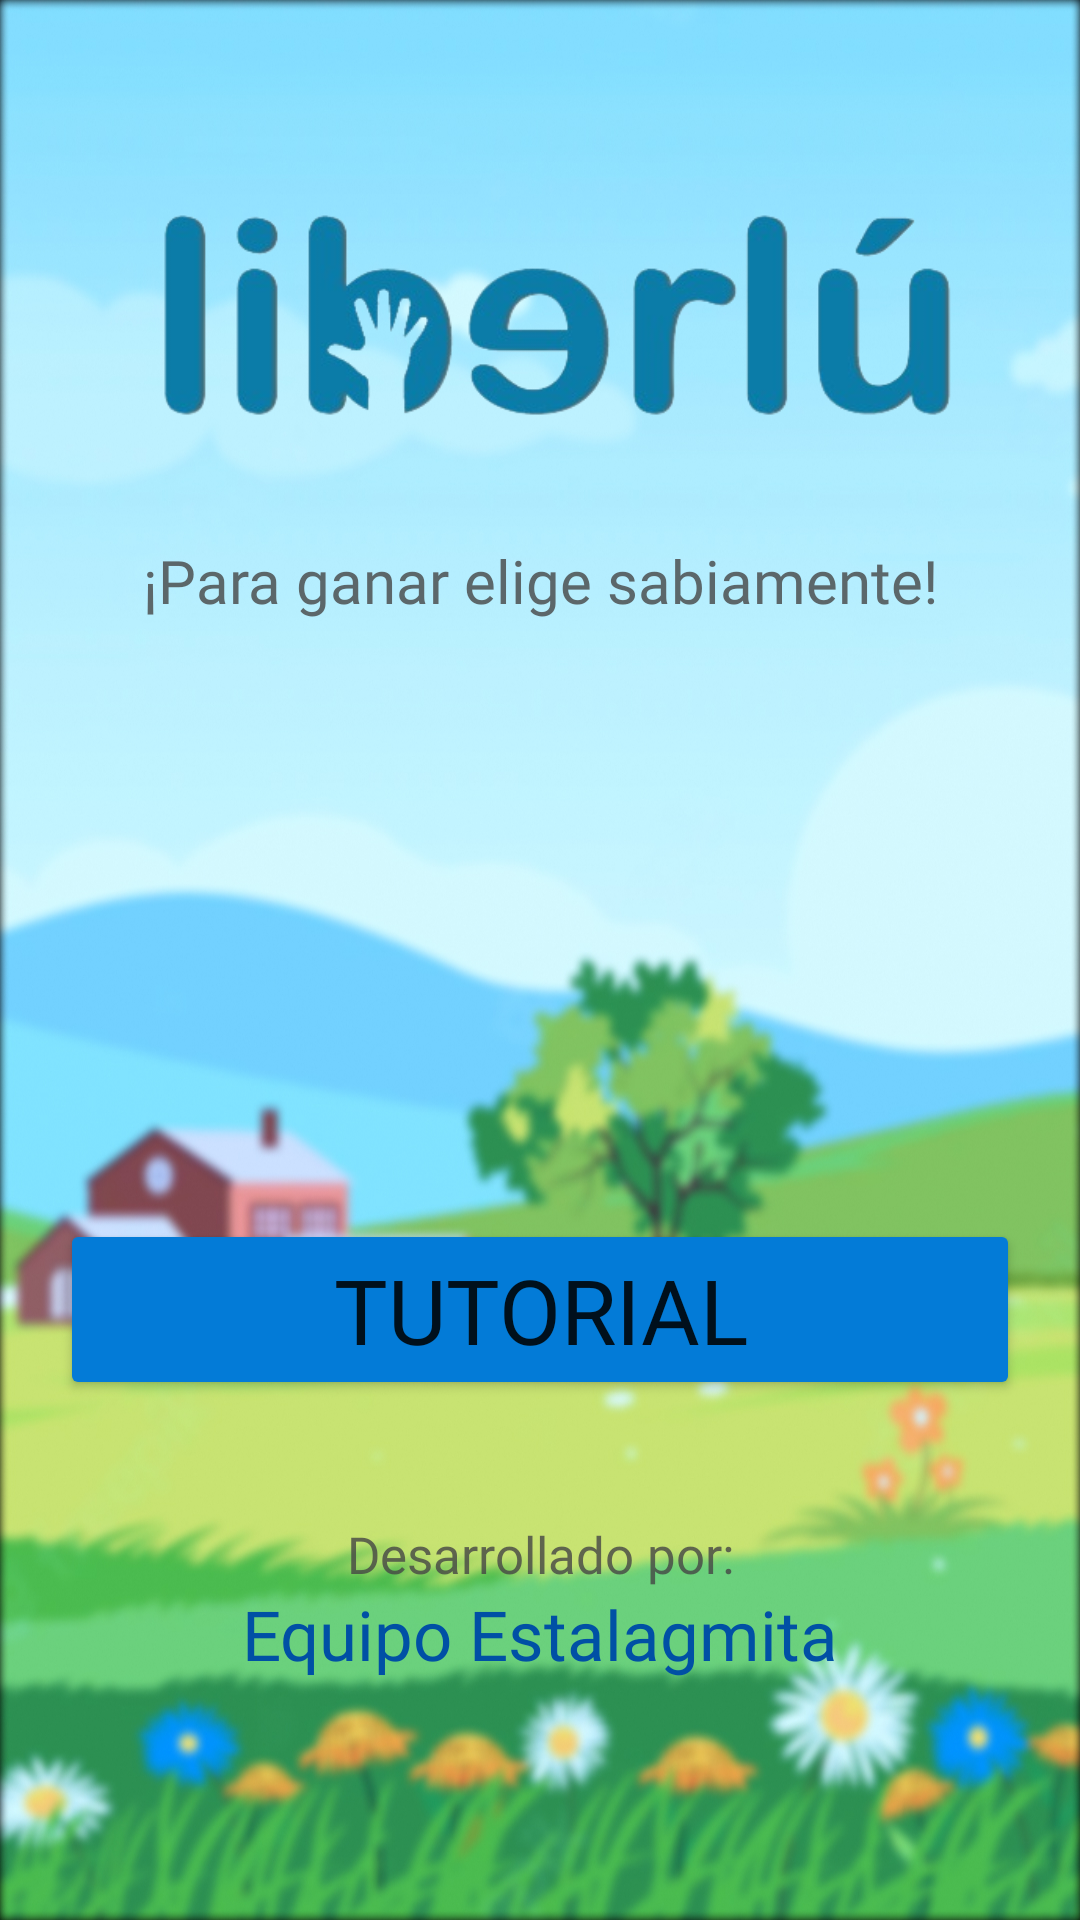

The Android layout XML behind this screen, and the referenced resources:
<!-- AndroidManifest.xml: application theme Theme.HackatonProject -->
<!-- res/layout/fragment_home.xml -->
<?xml version="1.0" encoding="utf-8"?>
<androidx.constraintlayout.widget.ConstraintLayout xmlns:android="http://schemas.android.com/apk/res/android"
    xmlns:app="http://schemas.android.com/apk/res-auto"
    xmlns:tools="http://schemas.android.com/tools"
    android:layout_width="match_parent"
    android:layout_height="match_parent"
    android:background="@drawable/background_menu"
    tools:context=".ui.home.HomeFragment">

    <ImageView
        android:id="@+id/logotipo"
        android:layout_width="wrap_content"
        android:layout_height="150dp"
        android:src="@drawable/logotipo"
        android:layout_marginTop="30dp"
        app:layout_constraintStart_toStartOf="parent"
        app:layout_constraintTop_toTopOf="parent" />

    <TextView
        android:id="@+id/descripcion"
        android:layout_width="match_parent"
        android:layout_height="wrap_content"
        android:layout_marginHorizontal="30dp"
        android:layout_marginTop="0dp"
        android:fontFamily="@font/luckiest_guy"
        android:text="¡Para ganar elige sabiamente!"
        android:textAlignment="center"
        android:textColor="@color/gray_800"
        android:textSize="20sp"
        app:layout_constraintStart_toStartOf="parent"
        app:layout_constraintTop_toBottomOf="@id/logotipo" />

    <Button
        android:id="@+id/comoJugar_btn"
        android:layout_width="320dp"
        android:layout_height="wrap_content"
        android:text="Tutorial"
        app:layout_constraintStart_toStartOf="parent"
        app:layout_constraintEnd_toEndOf="parent"
        app:layout_constraintBottom_toTopOf="@id/team"
        android:layout_marginBottom="40dp"
        android:layout_marginHorizontal="30dp"
        android:textSize="30sp"
        android:fontFamily="@font/luckiest_guy"
        android:backgroundTint="@color/primary"
        />

    <TextView
        android:id="@+id/team"
        android:layout_width="match_parent"
        android:layout_height="wrap_content"
        android:layout_marginHorizontal="30dp"
        android:fontFamily="@font/luckiest_guy"
        android:text="Desarrollado por:"
        android:textAlignment="center"
        android:textColor="@color/gray_800"
        android:textSize="17sp"
        app:layout_constraintBottom_toTopOf="@id/estalactica"
        app:layout_constraintStart_toStartOf="parent" />

    <TextView
        android:id="@+id/estalactica"
        android:layout_width="match_parent"
        android:layout_height="wrap_content"
        android:layout_marginHorizontal="30dp"
        android:layout_marginBottom="80dp"
        android:fontFamily="@font/fira_mono_bold"
        android:text="Equipo Estalagmita"
        android:textAlignment="center"
        android:textColor="@color/primary_dark"
        android:textSize="23sp"
        app:layout_constraintBottom_toBottomOf="parent"
        app:layout_constraintStart_toStartOf="parent" />

</androidx.constraintlayout.widget.ConstraintLayout>
<!-- resources referenced by this layout -->
<resources>
  <color name="gray_800">#CC454545</color>
  <color name="primary">#037bd7</color>
  <color name="primary_dark">#0050a5</color>
  <!-- drawable background_menu: jpg bitmap (drawable, 604864 bytes) -->
  <!-- drawable logotipo: png bitmap (drawable-v24, 56949 bytes) -->
  <style name="Theme.HackatonProject" parent="Theme.MaterialComponents.DayNight.DarkActionBar">
          
          <item name="colorPrimary">@color/primary</item>
          <item name="colorPrimaryVariant">@color/primary_1</item>
          <item name="colorOnPrimary">@color/white</item>
          
          <item name="colorSecondary">@color/secondary</item>
          <item name="colorSecondaryVariant">@color/secondary_1</item>
          <item name="colorOnSecondary">@color/white</item>
          
          <item name="colorTertiary">@color/tertiary</item>
          <item name="colorOnTertiary">@color/white</item>
          
          <item name="android:statusBarColor" tools:targetApi="l">?attr/colorPrimaryVariant</item>
          
      </style>
  <color name="primary_1">#219ed7</color>
  <color name="white">#FFFFFFFF</color>
  <color name="secondary">#1B7979</color>
  <color name="secondary_1">#92CB87</color>
  <color name="tertiary">#3A1E40</color>
</resources>
